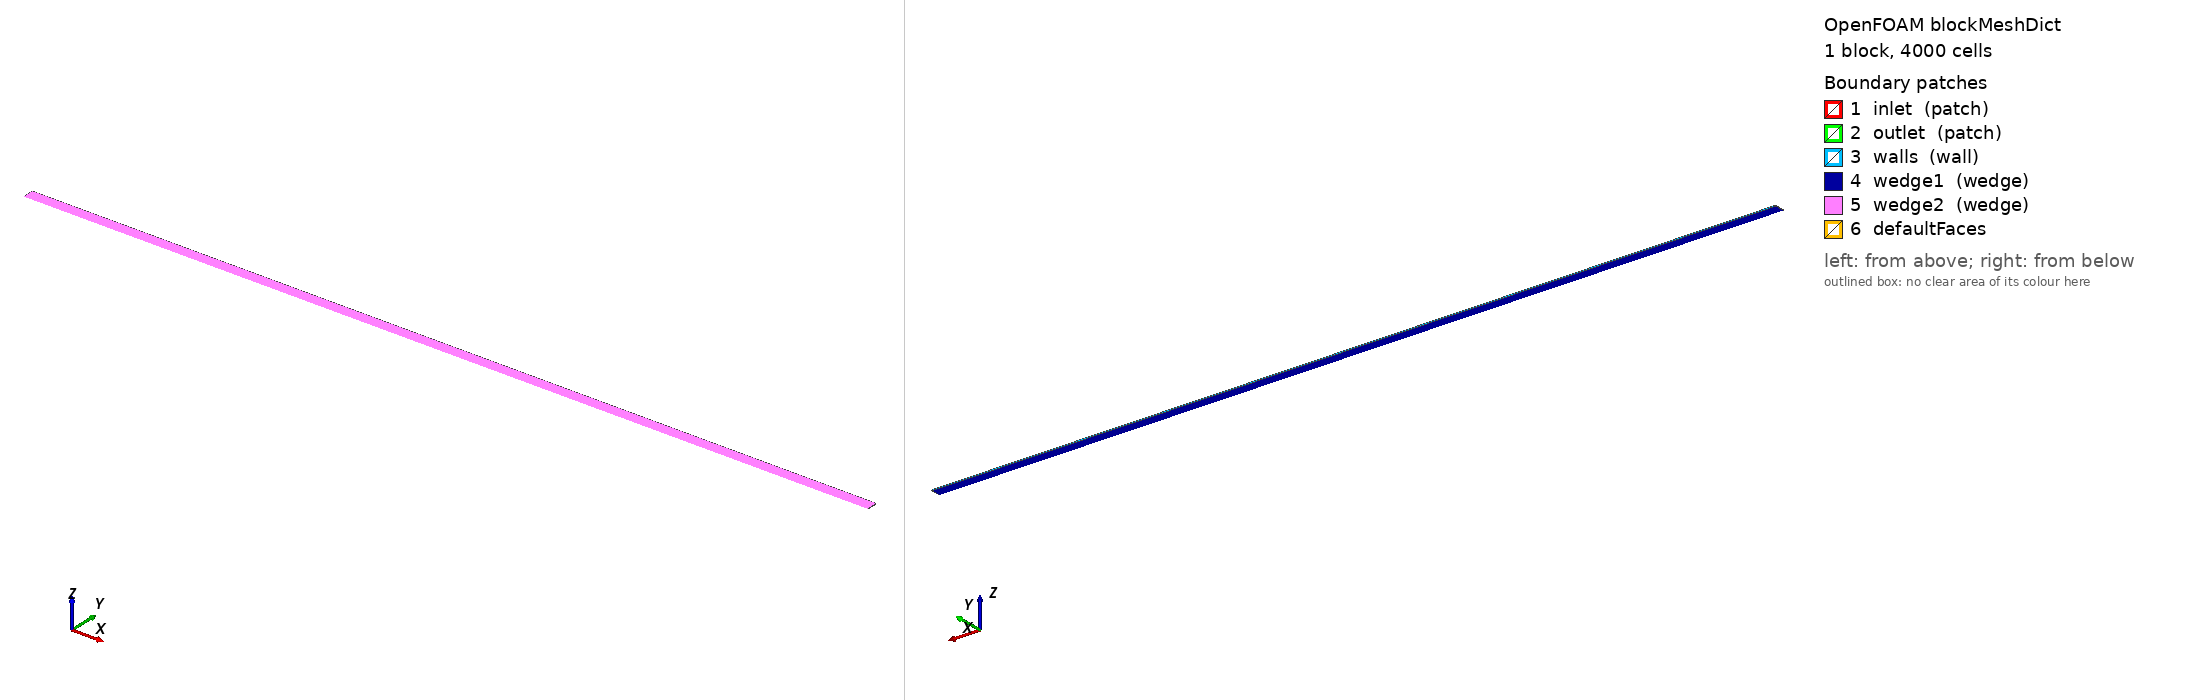

OpenFOAM case: the mesh blockMesh builds from blockMeshDict, 1 block(s), 4000 cells. Boundary patches (legend numbers): 1 inlet (patch), 2 outlet (patch), 3 walls (wall), 4 wedge1 (wedge), 5 wedge2 (wedge), 6 defaultFaces. Left view from above one corner, right view from below the opposite corner. Boundary conditions: 0 field file(s) under 0/; 0 of 6 drawn patches have an entry in a shipped field file.

=== system/blockMeshDict ===
/*--------------------------------*- C++ -*----------------------------------*\
  VMFL005 -- Poiseuille flow in a pipe (Ansys FD Verification Manual, p. 25).
  Axisymmetric WEDGE, single cell thick, wedge front/back patches -- the
  canonical v2606 axisymmetric idiom (copied from
  tutorials/compressible/rhoCentralFoam/LadenburgJet60psi/system/blockMeshDict,
  single radial block from axis r=0 to wall r=R).

  Pipe axis is +x (flow direction), 0 <= x <= L = 0.1 m.  The wedge is symmetric
  about the x-y plane, half-angle 2.5 deg (5 deg total).  The wall vertices are
  placed at EXACT radius R:  y_w = R cos(2.5 deg), z_w = +/- R sin(2.5 deg), so
  |(y_w, z_w)| = R = 0.00125 m to machine precision (NOT y=R, z=R tan(a), which
  would put the wall at R/cos(a) and bias Hagen-Poiseuille's 1/R^4 by ~0.19 %).

  200  axial cells (x)
  20  radial cells (r), uniform.  aspect ratio dx/dr = 80*20/200.
  Substituted by run_vmfl005.sh; this template is never edited by a run.
\*---------------------------------------------------------------------------*/
FoamFile
{
    version     2.0;
    format      ascii;
    class       dictionary;
    object      blockMeshDict;
}
// * * * * * * * * * * * * * * * * * * * * * * * * * * * * * * * * * * * * * //

mergeType points;   // Wedge geometry -- merge coincident axis points

scale   1;

// R = 0.00125 m, half-angle 2.5 deg:
//   y_w = R cos(2.5 deg) = 0.00124881027697732
//   z_w = R sin(2.5 deg) = 5.452423420667e-05
vertices
(
    (0.0  0                     0                    )   // 0  inlet  axis
    (0.1  0                     0                    )   // 1  outlet axis
    (0.0  0.00124881027697732  -5.452423420667e-05  )   // 2  inlet  wall back (z<0)
    (0.1  0.00124881027697732  -5.452423420667e-05  )   // 3  outlet wall back
    (0.0  0.00124881027697732   5.452423420667e-05  )   // 4  inlet  wall front (z>0)
    (0.1  0.00124881027697732   5.452423420667e-05  )   // 5  outlet wall front
);

blocks
(
    hex (0 1 3 2  0 1 5 4) (200 20 1) simpleGrading (1 1 1)
);

edges
(
);

boundary
(
    inlet
    {
        type patch;
        faces
        (
            (0 2 4 0)
        );
    }
    outlet
    {
        type patch;
        faces
        (
            (1 3 5 1)
        );
    }
    walls
    {
        type wall;
        faces
        (
            (2 3 5 4)
        );
    }
    wedge1
    {
        type wedge;
        faces
        (
            (0 2 3 1)
        );
    }
    wedge2
    {
        type wedge;
        faces
        (
            (0 1 5 4)
        );
    }
);

mergePatchPairs
(
);

// ************************************************************************* //


=== system/controlDict ===
/*--------------------------------*- C++ -*----------------------------------*\
  VMFL005 -- Poiseuille flow in a pipe.  Steady laminar, simpleFoam.  Run to a
  FIXED iteration count: there is NO residualControl, so the run always ends at
  endTime and the strict completion rule's "last time == endTime" and
  "ExecutionTime count == endTime" clauses are meaningful.  Iterative
  convergence is judged AFTER the run, by the comparator, from the residual
  history and the inlet-pressure plateau.

  The GATE quantity (pressure drop) is read from the two surfaceFieldValue
  function objects below: areaAverage(p) over the inlet and outlet patches, at
  endTime.  Both write postProcessing/<name>/<startTime>/surfaceFieldValue.dat
  (v2606: writeFile.C baseFileDir()->globalPath()/postProcessing, prefix_=name,
  fileName_="surfaceFieldValue"; startTime dir = 0), one HEADER block of lines
  prefixed "# ", then one "<time>\t<areaAverage(p)>" row per iteration
  (writePrecision 12 forces 12 s.f.).  They write EVERY iteration (writeControl
  timeStep) so the inlet series also serves the plateau leg of convergence.
\*---------------------------------------------------------------------------*/
FoamFile
{
    version     2.0;
    format      ascii;
    class       dictionary;
    object      controlDict;
}
// * * * * * * * * * * * * * * * * * * * * * * * * * * * * * * * * * * * * * //

application     simpleFoam;

startFrom       startTime;
startTime       0;
stopAt          endTime;
endTime         3000;
deltaT          1;

writeControl    timeStep;
writeInterval   3000;
purgeWrite      0;
writeFormat     ascii;
writePrecision  12;
writeCompression off;
timeFormat      general;
timePrecision   6;
runTimeModifiable false;

functions
{
    // -- GATE + plateau: inlet cross-sectional area-averaged (kinematic)
    //    pressure, every iteration.  Its LAST row (endTime) is the gate value;
    //    its full series is the plateau leg of the iterative-convergence test.
    pInletMonitor
    {
        type            surfaceFieldValue;
        libs            (fieldFunctionObjects);
        regionType      patch;
        name            inlet;
        operation       areaAverage;
        fields          (p);
        writeFields     false;
        writeControl    timeStep;
        writeInterval   1;
        writePrecision  12;
        log             false;
    }

    // -- outlet cross-sectional area-averaged pressure (fixedValue 0, MEASURED
    //    not assumed).  Its endTime row is subtracted from the inlet value.
    pOutletMonitor
    {
        type            surfaceFieldValue;
        libs            (fieldFunctionObjects);
        regionType      patch;
        name            outlet;
        operation       areaAverage;
        fields          (p);
        writeFields     false;
        writeControl    timeStep;
        writeInterval   1;
        writePrecision  12;
        log             false;
    }
}

// ************************************************************************* //
